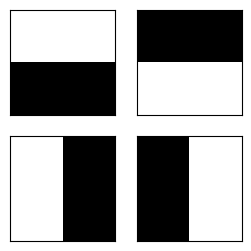

Reproduce this figure in Python.
# -*- coding: utf-8 -*-
# time: 2023/5/25 22:32
# file: data.py
# author: Felix_Zhang
# email: yuqizhang247@gmail.com


import matplotlib.pyplot as plt
import numpy as np

if __name__ == '__main__':

    BAS = [[1, 1, 0, 0], [0, 0, 1, 1], [1, 0, 1, 0], [0, 1, 0, 1]]
    j = 1
    plt.figure(figsize=[3, 3])
    for i in BAS:
        plt.subplot(2, 2, j)
        j += 1
        plt.imshow(np.reshape(i, [2, 2]), cmap="gray")
        plt.xticks([])
        plt.yticks([])

    plt.show()